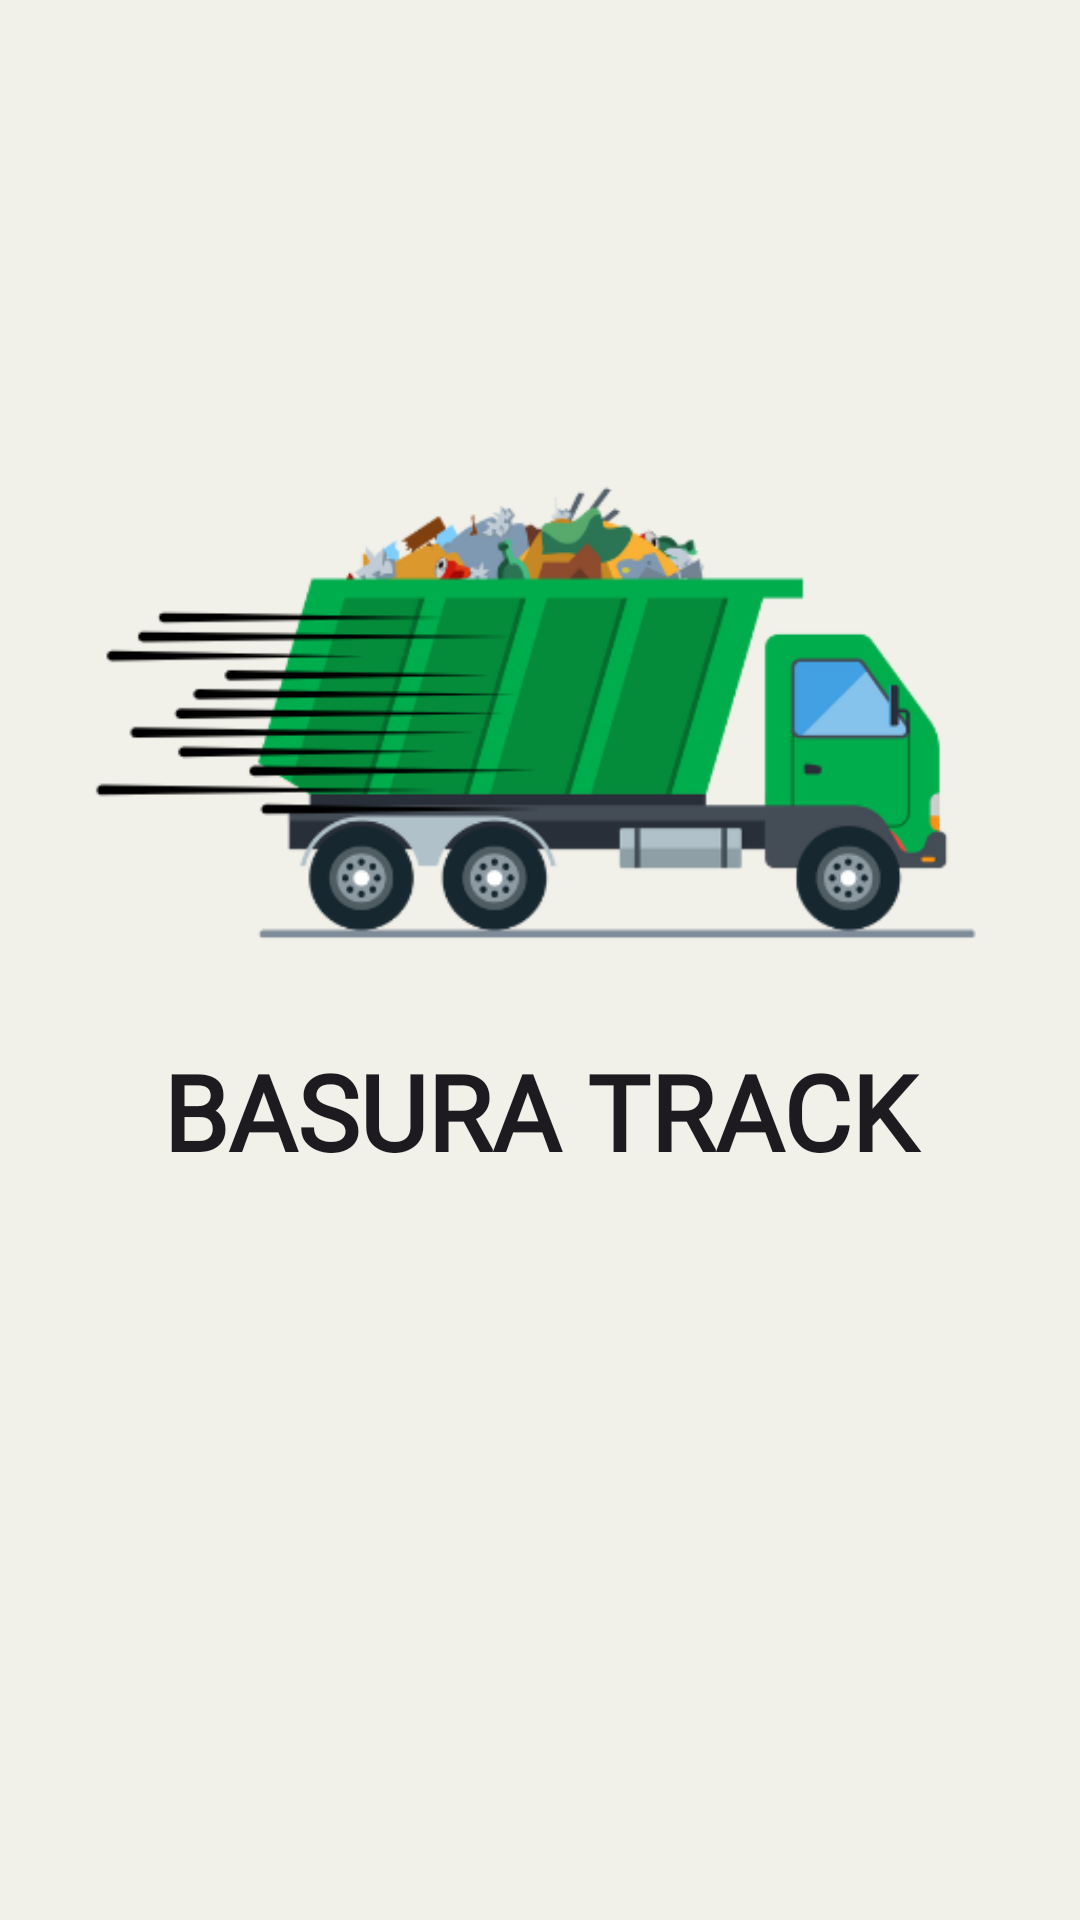

The Android layout XML behind this screen, and the referenced resources:
<!-- AndroidManifest.xml: application theme Theme.BasuraTrack -->
<!-- res/layout/splashscreen.xml -->
<?xml version="1.0" encoding="utf-8"?>
<androidx.constraintlayout.widget.ConstraintLayout xmlns:android="http://schemas.android.com/apk/res/android"
    xmlns:app="http://schemas.android.com/apk/res-auto"
    xmlns:tools="http://schemas.android.com/tools"
    android:layout_width="match_parent"
    android:layout_height="match_parent"
    android:background="#F1F0E9">

    <ImageView
        android:id="@+id/logoimgvw"
        android:layout_width="300dp"
        android:layout_height="194dp"
        app:layout_constraintBottom_toBottomOf="parent"
        app:layout_constraintEnd_toEndOf="parent"
        app:layout_constraintStart_toStartOf="parent"
        app:layout_constraintTop_toTopOf="parent"
        app:layout_constraintVertical_bias="0.325"
        app:srcCompat="@drawable/logo2" />

    <TextView
        android:id="@+id/apptitle"
        android:layout_width="0dp"
        android:layout_height="wrap_content"
        android:layout_marginTop="8dp"
        android:fontFamily="@font/inria_serif_light"
        android:text="BASURA TRACK"
        android:textAlignment="center"
        android:textAppearance="@style/TextAppearance.AppCompat.Large"
        android:textSize="35sp"
        android:textStyle="bold"
        app:layout_constraintEnd_toEndOf="parent"
        app:layout_constraintStart_toStartOf="parent"
        app:layout_constraintTop_toBottomOf="@+id/logoimgvw" />

    <TextView
        android:id="@+id/tagline"
        android:layout_width="wrap_content"
        android:layout_height="wrap_content"
        android:layout_marginTop="248dp"
        android:fontFamily="serif"
        android:text="Keeping community clean, one stop at a time."
        android:textSize="14sp"
        app:layout_constraintEnd_toEndOf="parent"
        app:layout_constraintHorizontal_bias="0.533"
        app:layout_constraintStart_toStartOf="parent"
        app:layout_constraintTop_toBottomOf="@+id/apptitle" />


</androidx.constraintlayout.widget.ConstraintLayout>
<!-- resources referenced by this layout -->
<resources>
  <!-- drawable logo2: png bitmap (drawable, 42238 bytes) -->
  <style name="Theme.BasuraTrack" parent="Base.Theme.BasuraTrack" />
  <style name="Base.Theme.BasuraTrack" parent="Theme.Material3.DayNight.NoActionBar">
          
          
      </style>
</resources>
